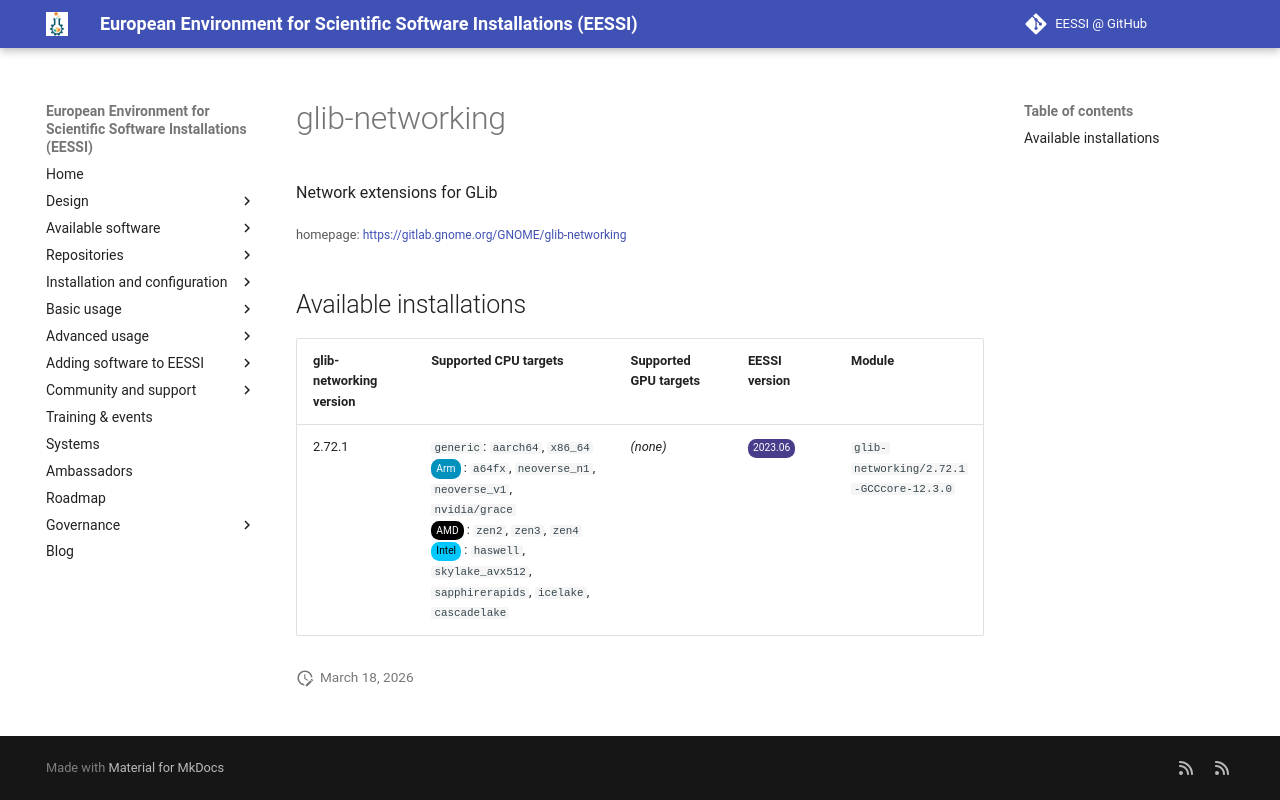

repository: EESSI/docs · page: available_software/detail/glib-networking/index.html · generator: mkdocs

---
json_ld:
  '@context': https://schema.org
  '@type': SoftwareApplication
  applicationCategory: DeveloperApplication
  description: Network extensions for GLib
  license: Not confirmed
  name: glib-networking
  offers:
    '@type': Offer
    price: 0
  operatingSystem: LINUX
  review:
    '@type': Review
    author:
      '@type': Organization
      name: EESSI
    reviewBody: Application has been successfully made available on all architectures
      supported by EESSI
    reviewRating:
      '@type': Rating
      ratingValue: 5
  softwareRequirements: See https://www.eessi.io/docs/ for how to make EESSI available
    on your system
  softwareVersion: '[''2.72.1'']'
  url: https://gitlab.gnome.org/GNOME/glib-networking
---
# glib-networking


Network extensions for GLib

<small>homepage: </small><span class="software-link">[https://gitlab.gnome.org/GNOME/glib-networking](https://gitlab.gnome.org/GNOME/glib-networking)</span>

## Available installations


|glib-networking version|Supported CPU targets|Supported GPU targets|EESSI version|Module|
| --- | --- | --- | --- | --- |
|2.72.1|`generic`: `aarch64`, `x86_64`<br/><span class="software-cpu-arm">Arm</span>: `a64fx`, `neoverse_n1`, `neoverse_v1`, `nvidia/grace`<br/><span class="software-cpu-amd">AMD</span>: `zen2`, `zen3`, `zen4`<br/><span class="software-cpu-intel">Intel</span>: `haswell`, `skylake_avx512`, `sapphirerapids`, `icelake`, `cascadelake`<br/>|*(none)*|<span class="software-eessi-version-202306">2023.06</span>|`glib-networking/2.72.1-GCCcore-12.3.0`|
